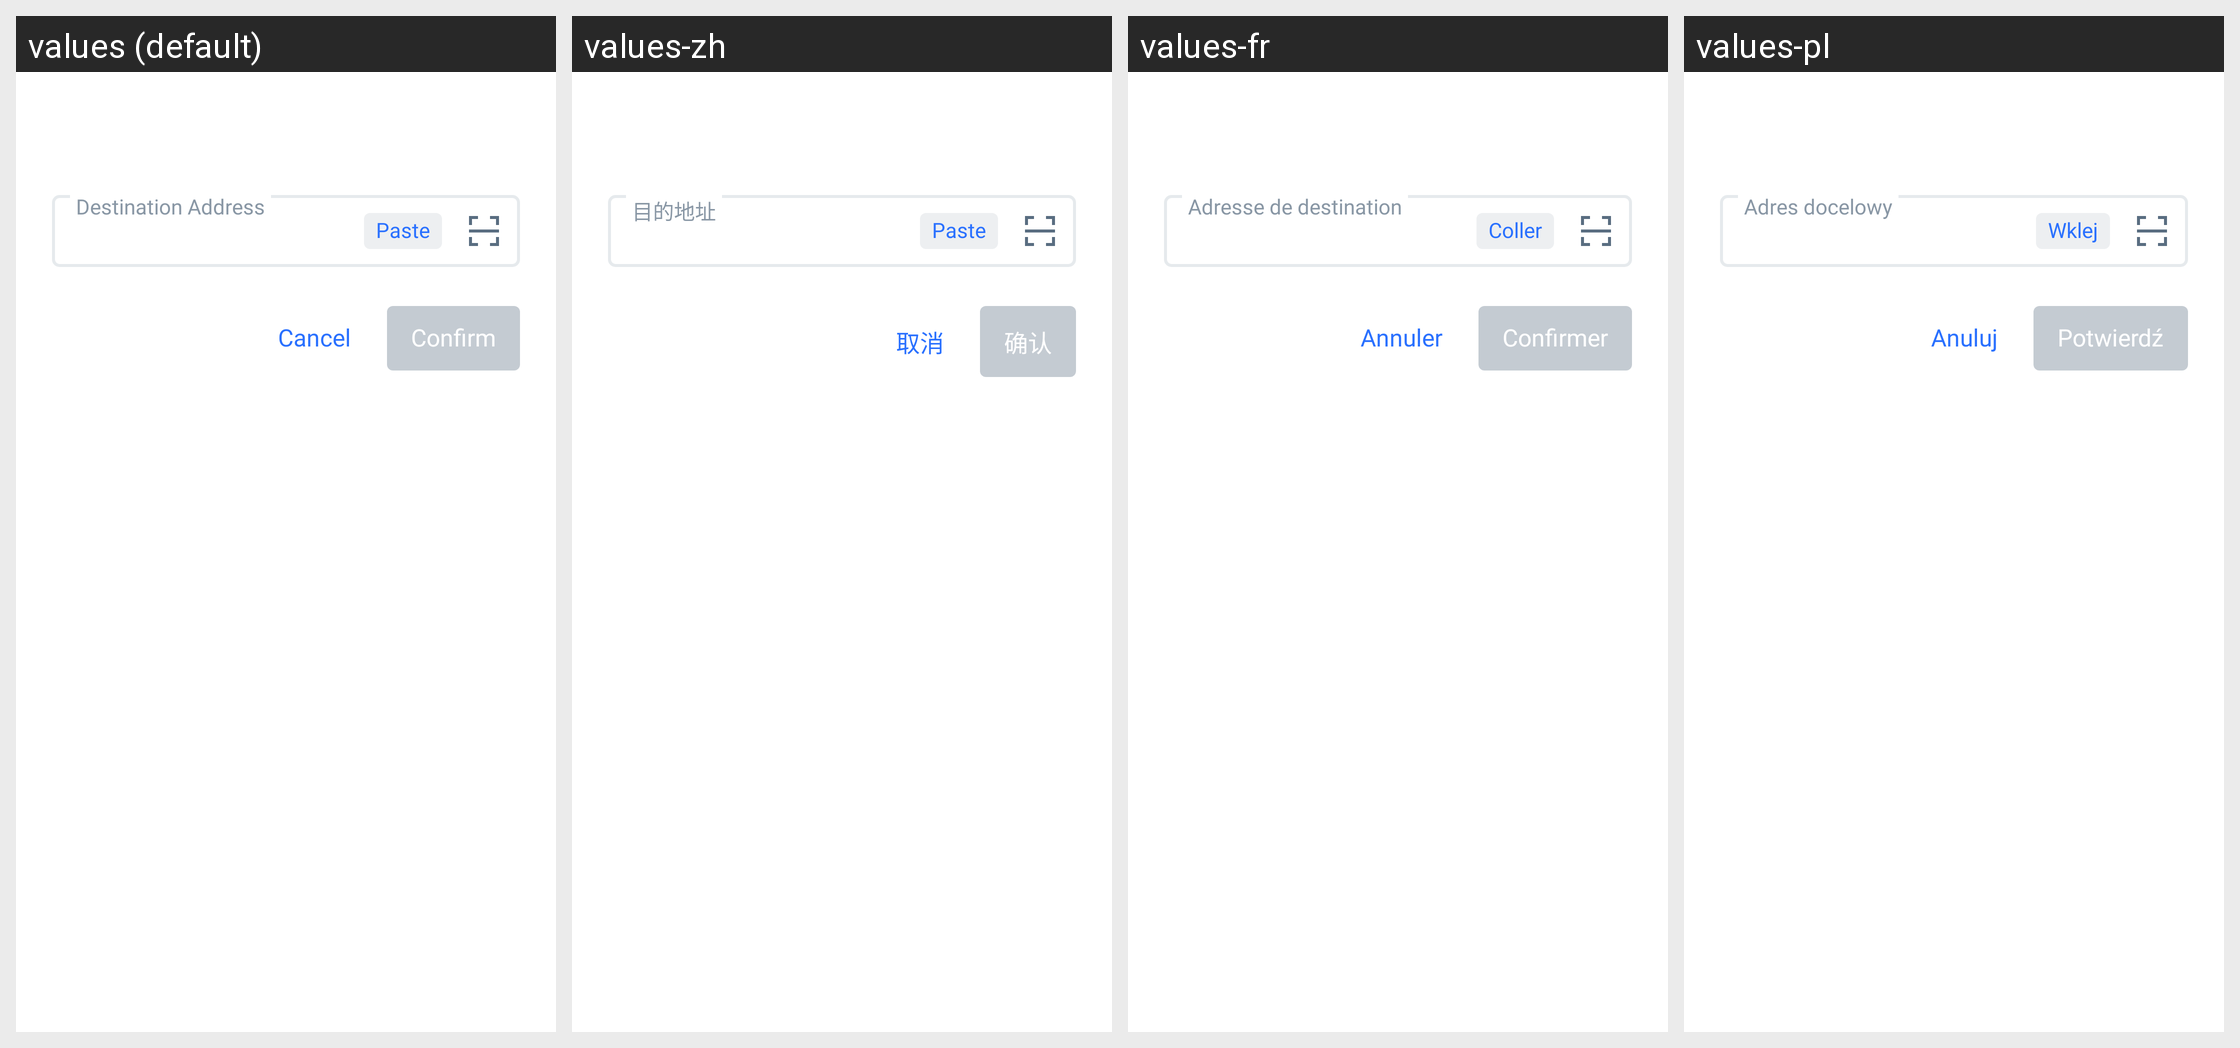

Locale-by-locale string values for the Android screen shown in this grid:
Android screen res/layout/edit_text_preference_dialog.xml rendered under 4 locales, left to right: values (default), values-zh, values-fr, values-pl. Device: Nexus 5 (rendered at 1080×1920; each locale shown at half size, 540×960, under a caption strip naming it); theme LightTheme.NoActionBar.
Other locales in the repository, not shown: values-es, values-pt, values-ru, values-vi.
Strings drawn on this screen, with the default value and each locale's value (text and hints the layout hard-codes, and strings that could not be matched under every locale, appear in the picture but are not listed):

cancel
  values: Cancel
  values-zh: 取消
  values-fr: Annuler
  values-pl: Anuluj

confirm
  values: Confirm
  values-zh: 确认
  values-fr: Confirmer
  values-pl: Potwierdź

paste
  values: Paste
  values-zh: Paste  [not translated; the default value is used]
  values-fr: Coller
  values-pl: Wklej

destination_address
  values: Destination Address
  values-zh: 目的地址
  values-fr: Adresse de destination
  values-pl: Adres docelowy
